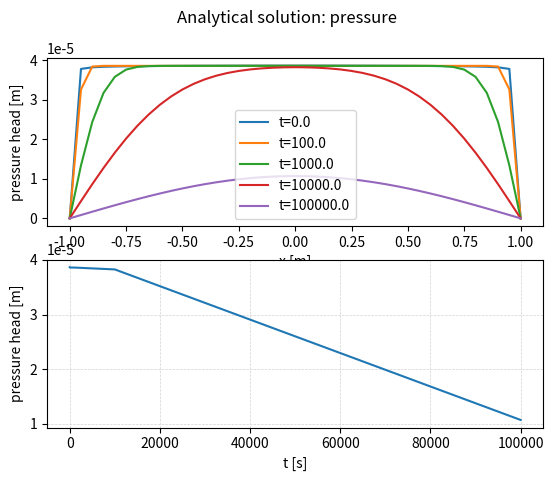
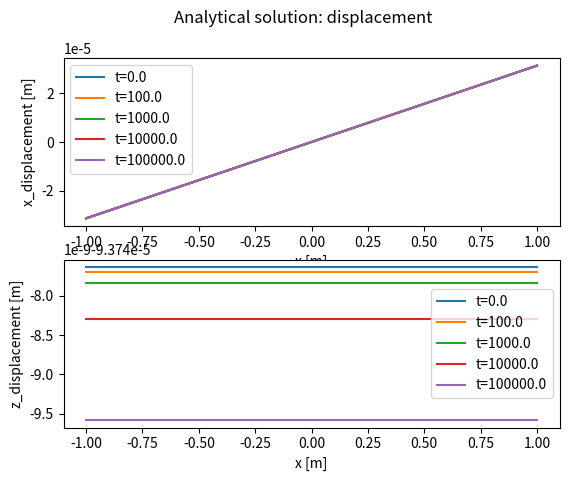

Python code for these plots, in order: (Note: this script raises an exception after producing the figures.)
import numpy as np

# MANDEL'S 2D TEST CASE
# analytical solution according to:
# - R. Liu. Discontinuous Galerkin Finite Element Solution for Poromechanics, Ph.D. thesis (2004)
# - http://www.it.uu.se/edu/course/homepage/projektTDB/ht15/project08/Project08_Report.pdf
# (both contains some errors)
#
# other references for the description of the problem:
# - A. Verruijt. Theory and problems of poroelasticity. Delft, 2014
# - M. Ferronato et al. / Journal of Computational Physics 229 (2010) 4813–4830


# time unit
tunit = 1# 3600 # 1d=86400s

# half length of the domain in the horizontal direction
lengthA = 1

### elasticity parameters ###
# input lamb, G:
lamb = 4e7
G = 4e7
K = lamb + 2/3*G
E = 9*K*G / (3*K+G)
poiss = (3*K - 2*G) / (2*(3*K+G))
#
#input E,poiss:
#E = 1e0
#poiss = 0.2
#lamb = E*poiss/(1+poiss)/(1-2*poiss)
#G = E / (2*(1+poiss))
#K = E / (3*(1-2*poiss))
### end elasticity parameters ###

# hydraulic conductivity
hcond = 1e-5

# parameters for conversion of pressure to pressure head
# fluid density
rho = 1000
# gravitational acceleration
gravity = 9.81

# external load on the top surface
force = 1e4

# Biot coefficient
alpha = 1

# storativity - can be calculated from compressibilities or set directly
# compressibilities (fluid, bulk)
beta_f = 4.4e-4 #* 1e-6 # for lower storativity not converging in Flow123d
beta_b = 0
# porosity
por = 0.375
# storativity
S = (por*beta_f + (alpha-por)*beta_b)





# Liu - nu_u (undrained Poisson's ratio)
poiss_u = (alpha**2 * (1+poiss) + 3*poiss*S*K) / (2*alpha**2*(1+poiss) + 3*S*K)

# Liu - Skempton pore pressure coefficient (in Liu use the relation (4.1) for alpha, because (4.2) is wrong)
B = 3 * (poiss_u-poiss)/ ((1-2*poiss)*(1+poiss_u)*alpha)

# consolidation coefficient (Verruit) for Mandel's problem
cv = hcond / (rho * gravity) * (K+4/3*G) / (alpha**2 + S*(K+4/3*G))



# initial pressure, pressure head and displacement
p0 = 0.5 * force * alpha / (alpha**2 + S*(K+G/3))
h0 = p0 / (rho * gravity)



print("K: {:e}, G: {:e}".format(K,G))
print("E: {:e}, poiss: {}, poiss_u: {}".format(E,poiss,poiss_u))
print("lamb: {:e}, mu: {:e}".format(lamb,G))
print("force: {}".format(force))
print("k: {}".format(hcond))
print("S: {} Pa^(-1) ~ {} m^(-1)".format(S, S*rho*gravity))
print("B: {}".format(B))
print("cv: {}".format(cv))
print("p0: {}".format(p0))
print("h0: {}".format(h0))


def singular_points_func(idx, param):
    """Newton method for i-th solution of equation 'tan(x) - 2*param*x = 0'."""
    
    xk = np.pi * (idx - 1) + np.pi / 2.0000001
    xkk = xk
    maxit = 1000
    tol = 1e-12
    f = np.tan(xk) - param * xk
    for i in range(maxit):
        c = np.cos(xk)
        xkk = xk - f * c * c / (1 - param * c * c)
        res1 = np.abs(xkk - xk) / np.abs(xkk)
        f = np.tan(xkk) - param * xkk
        res2 = np.abs(f)
        if res1 < tol and res2 < tol:
            break
        xk = xkk
    return xkk


singular_points = []
for i in range(1,200):
    singular_points.append(singular_points_func(i, (1-poiss)/(poiss_u-poiss)))  # according to Verruit param=2*eta, in Liu param=(1-poiss)/(poiss_u-poiss)


def analytic_sol(x, z, t):
    """ Analytical solution of pressure head and displacement."""

    s_p = 0
    s_u = 0
    s_v = 0
    for ksi in singular_points:
        cksi = np.cos(ksi)
        sksi = np.sin(ksi)
        a0 = sksi*(np.cos(ksi * x / lengthA) - cksi)
        a1 = ksi-sksi*cksi
        a2t = (ksi / lengthA) ** 2 * cv * t
        a2 = np.exp(-a2t)
        s_p = s_p + a0 / a1 * a2
        s_u = s_u - force*poiss_u/(2*G*lengthA)*sksi*cksi/a1*a2*x + force/G*cksi/a1*np.sin(ksi*x/lengthA)*a2
        s_v = s_v + sksi*cksi/a1*a2

    p = 2 * force * B * (1+poiss_u) / (3*lengthA) * s_p
    h = p / (rho * gravity)

    u = force*poiss/(2*G*lengthA)*x + s_u
    v = ( force*(1-poiss_u)/(G*lengthA)*s_v - force*(1-poiss)/(2*G*lengthA) )*z
    return h, u, v


def plot_presure_head():
    import matplotlib.pyplot as plt
    fig, axs = plt.subplots(2)
    axs[0].set_ylabel('pressure head [m]')
    axs[0].set_xlabel('x [m]')
    axs[1].set_ylabel('pressure head [m]')
    axs[1].set_xlabel('t [s]')

    xax = np.arange(-lengthA, lengthA+0.05, 0.05)

    vals = np.zeros(xax.shape)
    t_vals = np.zeros(times.shape)
    ti = 0
    for t in times:
        for i in range(len(xax)):
            h, u, v = analytic_sol(xax[i], 0, t)
            vals[i] = h
            if abs(xax[i]) < 1e-6:
                t_vals[ti] = h
        axs[0].plot(xax/lengthA, vals, label="t={}".format(t))
        ti = ti + 1

    axs[0].legend()

    axs[1].plot(times, t_vals)
    print("pressure-over-time: {}".format(t_vals))

    plt.grid(color='lightgray', linestyle='--', linewidth=0.5)
    fig.suptitle("Analytical solution: pressure")
    #fig.tight_layout()  # otherwise the right y-label is slightly clipped
    
    plt.savefig("05_pressure_head.pdf")


def plot_displacement():
    import matplotlib.pyplot as plt
    fig, axs = plt.subplots(2)
    axs[0].set_xlabel('x [m]')
    axs[0].set_ylabel('x_displacement [m]')
    axs[1].set_xlabel('x [m]')
    axs[1].set_ylabel('z_displacement [m]')

    xax = np.arange(-lengthA, lengthA+0.05, 0.05)

    u_vals = np.zeros(xax.shape)
    v_vals = np.zeros(xax.shape)
    for t in times:
        for i in range(len(xax)):
            h, u, v = analytic_sol(xax[i], lengthA, t)
            u_vals[i] = u
            v_vals[i] = v
        axs[0].plot(xax/lengthA, u_vals, label="t={}".format(t))
        axs[1].plot(xax/lengthA, v_vals, label="t={}".format(t))
       

    axs[0].legend()
    axs[1].legend()

    fig.suptitle("Analytical solution: displacement")
    #fig.tight_layout()  # otherwise the right y-label is slightly clipped
    plt.savefig("05_displacement.pdf")


times = np.array([ 0, 100, 1000, 1e4, 1e5 ])
plot_presure_head()
plot_displacement()

### Paraview script

input0 = inputs[0]
ncells = input0.GetNumberOfCells()
time = input0.GetInformation().Get(vtk.vtkDataObject.DATA_TIME_STEP())

pressureArray = np.empty(ncells, dtype=np.float64)
displacementArray = np.empty(ncells, dtype=np.float64)
for i in range(ncells):
    cell = input0.GetCell(i)
    p1 = input0.GetPoint(cell.GetPointId(0))
    x1, y1, z1 = p1[:3]
    p2 = input0.GetPoint(cell.GetPointId(1))
    x2, y2, z2 = p2[:3]
    ttx = (x1+x2)/3
    tty = (y1+y2)/3
    ttz = (z1+z2)/3

    ttz = ttz + L
    h, u = analytic_sol(ttz, time * tunit)
    pressureArray[i] = h
    displacementArray[i] = u

output.CellData.append(pressureArray, "exact_pressure_head")
output.CellData.append(displacementArray, "exact_displacement")
